pico-8 play session: no input (idle)

[t = 1 s] idle ~1s (no d-pad/buttons)
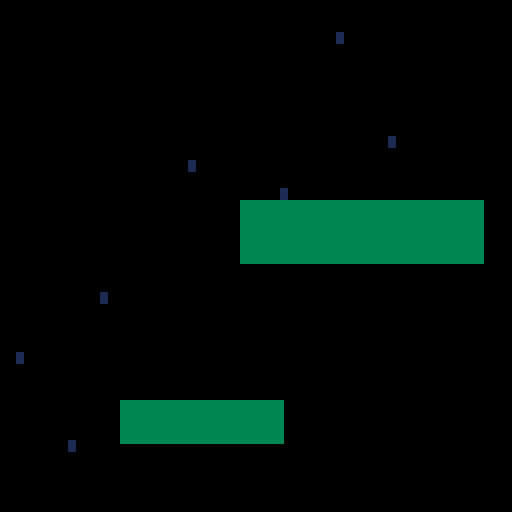
[t = 2 s] idle ~2s (no d-pad/buttons)
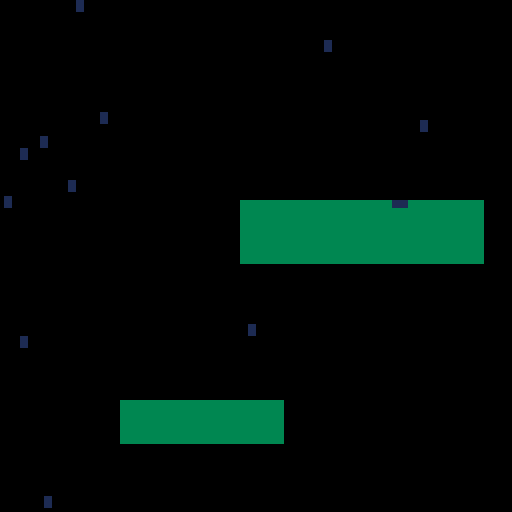

pico-8 cartridge
version 8
__lua__

t = 0

fallspeed = 4
fallspeedvar = 2

windspeed = 1.5
offset = 0

ndrops = 50

drops = {}
splash = {}

function movedrop(d)
    d.x += windspeed
    d.y += d.speed
end

function drawdrop(d)
    rectfill(d.x,d.y,d.x+1,d.y+1,d.color)
    rectfill(d.x+offset,d.y+1,d.x+offset+1,d.y+1+1,d.color)
end

function drawsplash(d)
    rectfill(s.x-1,s.y-1,s.x,s.y,s.color)
    rectfill(s.x+1,s.y-1,s.x+2,s.y,s.color)
end

function newdrop()
    d = {x = rnd(127+abs(windspeed*127)), y = 0, color = 1}
    if (windspeed > 0) then d.x -= windspeed*127 end
    d.speed = fallspeed + rnd(fallspeedvar)
    add(drops,d)
end

function newsplash(d)
    s = {x = d.x, y = d.y, age = 1, color = d.color}
    add(splash,s)
end
    
function _init()
end

function _update60()
    t += 1
    if t > 240 then
        windspeed = rnd(3) - 1.5
        t = 0
    end
    for d in all(drops) do
        movedrop(d)
        if (d.y > 127 or pget(d.x,d.y) != 0) then
            del(drops,d)
            newsplash(d)
        end
    end
    for s in all(splash) do
        s.age -= 1
        if s.age < 0 then del(splash,s) end
    end
    if #drops < ndrops then
        newdrop()
    end
end

function _draw()
    cls()
    rectfill(30,100,70,110,3)
    rectfill(60,50,120,65,3)
    foreach(drops,drawdrop)
    foreach(splash,drawsplash)
end
__gfx__
00000000000000000000000000000000000000000000000000000000000000000000000000000000000000000000000000000000000000000000000000000000
00000000000000000000000000000000000000000000000000000000000000000000000000000000000000000000000000000000000000000000000000000000
00700700000000000000000000000000000000000000000000000000000000000000000000000000000000000000000000000000000000000000000000000000
00077000000000000000000000000000000000000000000000000000000000000000000000000000000000000000000000000000000000000000000000000000
00077000000000000000000000000000000000000000000000000000000000000000000000000000000000000000000000000000000000000000000000000000
00700700000000000000000000000000000000000000000000000000000000000000000000000000000000000000000000000000000000000000000000000000
00000000000000000000000000000000000000000000000000000000000000000000000000000000000000000000000000000000000000000000000000000000
00000000000000000000000000000000000000000000000000000000000000000000000000000000000000000000000000000000000000000000000000000000
00000000000000000000000000000000000000000000000000000000000000000000000000000000000000000000000000000000000000000000000000000000
00000000000000000000000000000000000000000000000000000000000000000000000000000000000000000000000000000000000000000000000000000000
00000000000000000000000000000000000000000000000000000000000000000000000000000000000000000000000000000000000000000000000000000000
00000000000000000000000000000000000000000000000000000000000000000000000000000000000000000000000000000000000000000000000000000000
00000000000000000000000000000000000000000000000000000000000000000000000000000000000000000000000000000000000000000000000000000000
00000000000000000000000000000000000000000000000000000000000000000000000000000000000000000000000000000000000000000000000000000000
00000000000000000000000000000000000000000000000000000000000000000000000000000000000000000000000000000000000000000000000000000000
00000000000000000000000000000000000000000000000000000000000000000000000000000000000000000000000000000000000000000000000000000000
00000000000000000000000000000000000000000000000000000000000000000000000000000000000000000000000000000000000000000000000000000000
00000000000000000000000000000000000000000000000000000000000000000000000000000000000000000000000000000000000000000000000000000000
00000000000000000000000000000000000000000000000000000000000000000000000000000000000000000000000000000000000000000000000000000000
00000000000000000000000000000000000000000000000000000000000000000000000000000000000000000000000000000000000000000000000000000000
00000000000000000000000000000000000000000000000000000000000000000000000000000000000000000000000000000000000000000000000000000000
00000000000000000000000000000000000000000000000000000000000000000000000000000000000000000000000000000000000000000000000000000000
00000000000000000000000000000000000000000000000000000000000000000000000000000000000000000000000000000000000000000000000000000000
00000000000000000000000000000000000000000000000000000000000000000000000000000000000000000000000000000000000000000000000000000000
00000000000000000000000000000000000000000000000000000000000000000000000000000000000000000000000000000000000000000000000000000000
00000000000000000000000000000000000000000000000000000000000000000000000000000000000000000000000000000000000000000000000000000000
00000000000000000000000000000000000000000000000000000000000000000000000000000000000000000000000000000000000000000000000000000000
00000000000000000000000000000000000000000000000000000000000000000000000000000000000000000000000000000000000000000000000000000000
00000000000000000000000000000000000000000000000000000000000000000000000000000000000000000000000000000000000000000000000000000000
00000000000000000000000000000000000000000000000000000000000000000000000000000000000000000000000000000000000000000000000000000000
00000000000000000000000000000000000000000000000000000000000000000000000000000000000000000000000000000000000000000000000000000000
00000000000000000000000000000000000000000000000000000000000000000000000000000000000000000000000000000000000000000000000000000000
00000000000000000000000000000000000000000000000000000000000000000000000000000000000000000000000000000000000000000000000000000000
00000000000000000000000000000000000000000000000000000000000000000000000000000000000000000000000000000000000000000000000000000000
00000000000000000000000000000000000000000000000000000000000000000000000000000000000000000000000000000000000000000000000000000000
00000000000000000000000000000000000000000000000000000000000000000000000000000000000000000000000000000000000000000000000000000000
00000000000000000000000000000000000000000000000000000000000000000000000000000000000000000000000000000000000000000000000000000000
00000000000000000000000000000000000000000000000000000000000000000000000000000000000000000000000000000000000000000000000000000000
00000000000000000000000000000000000000000000000000000000000000000000000000000000000000000000000000000000000000000000000000000000
00000000000000000000000000000000000000000000000000000000000000000000000000000000000000000000000000000000000000000000000000000000
00000000000000000000000000000000000000000000000000000000000000000000000000000000000000000000000000000000000000000000000000000000
00000000000000000000000000000000000000000000000000000000000000000000000000000000000000000000000000000000000000000000000000000000
00000000000000000000000000000000000000000000000000000000000000000000000000000000000000000000000000000000000000000000000000000000
00000000000000000000000000000000000000000000000000000000000000000000000000000000000000000000000000000000000000000000000000000000
00000000000000000000000000000000000000000000000000000000000000000000000000000000000000000000000000000000000000000000000000000000
00000000000000000000000000000000000000000000000000000000000000000000000000000000000000000000000000000000000000000000000000000000
00000000000000000000000000000000000000000000000000000000000000000000000000000000000000000000000000000000000000000000000000000000
00000000000000000000000000000000000000000000000000000000000000000000000000000000000000000000000000000000000000000000000000000000
00000000000000000000000000000000000000000000000000000000000000000000000000000000000000000000000000000000000000000000000000000000
00000000000000000000000000000000000000000000000000000000000000000000000000000000000000000000000000000000000000000000000000000000
00000000000000000000000000000000000000000000000000000000000000000000000000000000000000000000000000000000000000000000000000000000
00000000000000000000000000000000000000000000000000000000000000000000000000000000000000000000000000000000000000000000000000000000
00000000000000000000000000000000000000000000000000000000000000000000000000000000000000000000000000000000000000000000000000000000
00000000000000000000000000000000000000000000000000000000000000000000000000000000000000000000000000000000000000000000000000000000
00000000000000000000000000000000000000000000000000000000000000000000000000000000000000000000000000000000000000000000000000000000
00000000000000000000000000000000000000000000000000000000000000000000000000000000000000000000000000000000000000000000000000000000
00000000000000000000000000000000000000000000000000000000000000000000000000000000000000000000000000000000000000000000000000000000
00000000000000000000000000000000000000000000000000000000000000000000000000000000000000000000000000000000000000000000000000000000
00000000000000000000000000000000000000000000000000000000000000000000000000000000000000000000000000000000000000000000000000000000
00000000000000000000000000000000000000000000000000000000000000000000000000000000000000000000000000000000000000000000000000000000
00000000000000000000000000000000000000000000000000000000000000000000000000000000000000000000000000000000000000000000000000000000
00000000000000000000000000000000000000000000000000000000000000000000000000000000000000000000000000000000000000000000000000000000
00000000000000000000000000000000000000000000000000000000000000000000000000000000000000000000000000000000000000000000000000000000
00000000000000000000000000000000000000000000000000000000000000000000000000000000000000000000000000000000000000000000000000000000
00000000000000000000000000000000000000000000000000000000000000000000000000000000000000000000000000000000000000000000000000000000
00000000000000000000000000000000000000000000000000000000000000000000000000000000000000000000000000000000000000000000000000000000
00000000000000000000000000000000000000000000000000000000000000000000000000000000000000000000000000000000000000000000000000000000
00000000000000000000000000000000000000000000000000000000000000000000000000000000000000000000000000000000000000000000000000000000
00000000000000000000000000000000000000000000000000000000000000000000000000000000000000000000000000000000000000000000000000000000
00000000000000000000000000000000000000000000000000000000000000000000000000000000000000000000000000000000000000000000000000000000
00000000000000000000000000000000000000000000000000000000000000000000000000000000000000000000000000000000000000000000000000000000
00000000000000000000000000000000000000000000000000000000000000000000000000000000000000000000000000000000000000000000000000000000
00000000000000000000000000000000000000000000000000000000000000000000000000000000000000000000000000000000000000000000000000000000
00000000000000000000000000000000000000000000000000000000000000000000000000000000000000000000000000000000000000000000000000000000
00000000000000000000000000000000000000000000000000000000000000000000000000000000000000000000000000000000000000000000000000000000
00000000000000000000000000000000000000000000000000000000000000000000000000000000000000000000000000000000000000000000000000000000
00000000000000000000000000000000000000000000000000000000000000000000000000000000000000000000000000000000000000000000000000000000
00000000000000000000000000000000000000000000000000000000000000000000000000000000000000000000000000000000000000000000000000000000
00000000000000000000000000000000000000000000000000000000000000000000000000000000000000000000000000000000000000000000000000000000
00000000000000000000000000000000000000000000000000000000000000000000000000000000000000000000000000000000000000000000000000000000
00000000000000000000000000000000000000000000000000000000000000000000000000000000000000000000000000000000000000000000000000000000
00000000000000000000000000000000000000000000000000000000000000000000000000000000000000000000000000000000000000000000000000000000
00000000000000000000000000000000000000000000000000000000000000000000000000000000000000000000000000000000000000000000000000000000
00000000000000000000000000000000000000000000000000000000000000000000000000000000000000000000000000000000000000000000000000000000
00000000000000000000000000000000000000000000000000000000000000000000000000000000000000000000000000000000000000000000000000000000
00000000000000000000000000000000000000000000000000000000000000000000000000000000000000000000000000000000000000000000000000000000
00000000000000000000000000000000000000000000000000000000000000000000000000000000000000000000000000000000000000000000000000000000
00000000000000000000000000000000000000000000000000000000000000000000000000000000000000000000000000000000000000000000000000000000
00000000000000000000000000000000000000000000000000000000000000000000000000000000000000000000000000000000000000000000000000000000
00000000000000000000000000000000000000000000000000000000000000000000000000000000000000000000000000000000000000000000000000000000
00000000000000000000000000000000000000000000000000000000000000000000000000000000000000000000000000000000000000000000000000000000
00000000000000000000000000000000000000000000000000000000000000000000000000000000000000000000000000000000000000000000000000000000
00000000000000000000000000000000000000000000000000000000000000000000000000000000000000000000000000000000000000000000000000000000
00000000000000000000000000000000000000000000000000000000000000000000000000000000000000000000000000000000000000000000000000000000
00000000000000000000000000000000000000000000000000000000000000000000000000000000000000000000000000000000000000000000000000000000
00000000000000000000000000000000000000000000000000000000000000000000000000000000000000000000000000000000000000000000000000000000
00000000000000000000000000000000000000000000000000000000000000000000000000000000000000000000000000000000000000000000000000000000
00000000000000000000000000000000000000000000000000000000000000000000000000000000000000000000000000000000000000000000000000000000
00000000000000000000000000000000000000000000000000000000000000000000000000000000000000000000000000000000000000000000000000000000
00000000000000000000000000000000000000000000000000000000000000000000000000000000000000000000000000000000000000000000000000000000
00000000000000000000000000000000000000000000000000000000000000000000000000000000000000000000000000000000000000000000000000000000
00000000000000000000000000000000000000000000000000000000000000000000000000000000000000000000000000000000000000000000000000000000
00000000000000000000000000000000000000000000000000000000000000000000000000000000000000000000000000000000000000000000000000000000
00000000000000000000000000000000000000000000000000000000000000000000000000000000000000000000000000000000000000000000000000000000
00000000000000000000000000000000000000000000000000000000000000000000000000000000000000000000000000000000000000000000000000000000
00000000000000000000000000000000000000000000000000000000000000000000000000000000000000000000000000000000000000000000000000000000
00000000000000000000000000000000000000000000000000000000000000000000000000000000000000000000000000000000000000000000000000000000
00000000000000000000000000000000000000000000000000000000000000000000000000000000000000000000000000000000000000000000000000000000
00000000000000000000000000000000000000000000000000000000000000000000000000000000000000000000000000000000000000000000000000000000
00000000000000000000000000000000000000000000000000000000000000000000000000000000000000000000000000000000000000000000000000000000
00000000000000000000000000000000000000000000000000000000000000000000000000000000000000000000000000000000000000000000000000000000
00000000000000000000000000000000000000000000000000000000000000000000000000000000000000000000000000000000000000000000000000000000
00000000000000000000000000000000000000000000000000000000000000000000000000000000000000000000000000000000000000000000000000000000
00000000000000000000000000000000000000000000000000000000000000000000000000000000000000000000000000000000000000000000000000000000
00000000000000000000000000000000000000000000000000000000000000000000000000000000000000000000000000000000000000000000000000000000
00000000000000000000000000000000000000000000000000000000000000000000000000000000000000000000000000000000000000000000000000000000
00000000000000000000000000000000000000000000000000000000000000000000000000000000000000000000000000000000000000000000000000000000
00000000000000000000000000000000000000000000000000000000000000000000000000000000000000000000000000000000000000000000000000000000
00000000000000000000000000000000000000000000000000000000000000000000000000000000000000000000000000000000000000000000000000000000
00000000000000000000000000000000000000000000000000000000000000000000000000000000000000000000000000000000000000000000000000000000
00000000000000000000000000000000000000000000000000000000000000000000000000000000000000000000000000000000000000000000000000000000
00000000000000000000000000000000000000000000000000000000000000000000000000000000000000000000000000000000000000000000000000000000
00000000000000000000000000000000000000000000000000000000000000000000000000000000000000000000000000000000000000000000000000000000
00000000000000000000000000000000000000000000000000000000000000000000000000000000000000000000000000000000000000000000000000000000
00000000000000000000000000000000000000000000000000000000000000000000000000000000000000000000000000000000000000000000000000000000
00000000000000000000000000000000000000000000000000000000000000000000000000000000000000000000000000000000000000000000000000000000
00000000000000000000000000000000000000000000000000000000000000000000000000000000000000000000000000000000000000000000000000000000
00000000000000000000000000000000000000000000000000000000000000000000000000000000000000000000000000000000000000000000000000000000
__gff__
0000000000000000000000000000000000000000000000000000000000000000000000000000000000000000000000000000000000000000000000000000000000000000000000000000000000000000000000000000000000000000000000000000000000000000000000000000000000000000000000000000000000000000
0000000000000000000000000000000000000000000000000000000000000000000000000000000000000000000000000000000000000000000000000000000000000000000000000000000000000000000000000000000000000000000000000000000000000000000000000000000000000000000000000000000000000000
__map__
0000000000000000000000000000000000000000000000000000000000000000000000000000000000000000000000000000000000000000000000000000000000000000000000000000000000000000000000000000000000000000000000000000000000000000000000000000000000000000000000000000000000000000
0000000000000000000000000000000000000000000000000000000000000000000000000000000000000000000000000000000000000000000000000000000000000000000000000000000000000000000000000000000000000000000000000000000000000000000000000000000000000000000000000000000000000000
0000000000000000000000000000000000000000000000000000000000000000000000000000000000000000000000000000000000000000000000000000000000000000000000000000000000000000000000000000000000000000000000000000000000000000000000000000000000000000000000000000000000000000
0000000000000000000000000000000000000000000000000000000000000000000000000000000000000000000000000000000000000000000000000000000000000000000000000000000000000000000000000000000000000000000000000000000000000000000000000000000000000000000000000000000000000000
0000000000000000000000000000000000000000000000000000000000000000000000000000000000000000000000000000000000000000000000000000000000000000000000000000000000000000000000000000000000000000000000000000000000000000000000000000000000000000000000000000000000000000
0000000000000000000000000000000000000000000000000000000000000000000000000000000000000000000000000000000000000000000000000000000000000000000000000000000000000000000000000000000000000000000000000000000000000000000000000000000000000000000000000000000000000000
0000000000000000000000000000000000000000000000000000000000000000000000000000000000000000000000000000000000000000000000000000000000000000000000000000000000000000000000000000000000000000000000000000000000000000000000000000000000000000000000000000000000000000
0000000000000000000000000000000000000000000000000000000000000000000000000000000000000000000000000000000000000000000000000000000000000000000000000000000000000000000000000000000000000000000000000000000000000000000000000000000000000000000000000000000000000000
0000000000000000000000000000000000000000000000000000000000000000000000000000000000000000000000000000000000000000000000000000000000000000000000000000000000000000000000000000000000000000000000000000000000000000000000000000000000000000000000000000000000000000
0000000000000000000000000000000000000000000000000000000000000000000000000000000000000000000000000000000000000000000000000000000000000000000000000000000000000000000000000000000000000000000000000000000000000000000000000000000000000000000000000000000000000000
0000000000000000000000000000000000000000000000000000000000000000000000000000000000000000000000000000000000000000000000000000000000000000000000000000000000000000000000000000000000000000000000000000000000000000000000000000000000000000000000000000000000000000
0000000000000000000000000000000000000000000000000000000000000000000000000000000000000000000000000000000000000000000000000000000000000000000000000000000000000000000000000000000000000000000000000000000000000000000000000000000000000000000000000000000000000000
0000000000000000000000000000000000000000000000000000000000000000000000000000000000000000000000000000000000000000000000000000000000000000000000000000000000000000000000000000000000000000000000000000000000000000000000000000000000000000000000000000000000000000
0000000000000000000000000000000000000000000000000000000000000000000000000000000000000000000000000000000000000000000000000000000000000000000000000000000000000000000000000000000000000000000000000000000000000000000000000000000000000000000000000000000000000000
0000000000000000000000000000000000000000000000000000000000000000000000000000000000000000000000000000000000000000000000000000000000000000000000000000000000000000000000000000000000000000000000000000000000000000000000000000000000000000000000000000000000000000
0000000000000000000000000000000000000000000000000000000000000000000000000000000000000000000000000000000000000000000000000000000000000000000000000000000000000000000000000000000000000000000000000000000000000000000000000000000000000000000000000000000000000000
0000000000000000000000000000000000000000000000000000000000000000000000000000000000000000000000000000000000000000000000000000000000000000000000000000000000000000000000000000000000000000000000000000000000000000000000000000000000000000000000000000000000000000
0000000000000000000000000000000000000000000000000000000000000000000000000000000000000000000000000000000000000000000000000000000000000000000000000000000000000000000000000000000000000000000000000000000000000000000000000000000000000000000000000000000000000000
0000000000000000000000000000000000000000000000000000000000000000000000000000000000000000000000000000000000000000000000000000000000000000000000000000000000000000000000000000000000000000000000000000000000000000000000000000000000000000000000000000000000000000
0000000000000000000000000000000000000000000000000000000000000000000000000000000000000000000000000000000000000000000000000000000000000000000000000000000000000000000000000000000000000000000000000000000000000000000000000000000000000000000000000000000000000000
0000000000000000000000000000000000000000000000000000000000000000000000000000000000000000000000000000000000000000000000000000000000000000000000000000000000000000000000000000000000000000000000000000000000000000000000000000000000000000000000000000000000000000
0000000000000000000000000000000000000000000000000000000000000000000000000000000000000000000000000000000000000000000000000000000000000000000000000000000000000000000000000000000000000000000000000000000000000000000000000000000000000000000000000000000000000000
0000000000000000000000000000000000000000000000000000000000000000000000000000000000000000000000000000000000000000000000000000000000000000000000000000000000000000000000000000000000000000000000000000000000000000000000000000000000000000000000000000000000000000
0000000000000000000000000000000000000000000000000000000000000000000000000000000000000000000000000000000000000000000000000000000000000000000000000000000000000000000000000000000000000000000000000000000000000000000000000000000000000000000000000000000000000000
0000000000000000000000000000000000000000000000000000000000000000000000000000000000000000000000000000000000000000000000000000000000000000000000000000000000000000000000000000000000000000000000000000000000000000000000000000000000000000000000000000000000000000
0000000000000000000000000000000000000000000000000000000000000000000000000000000000000000000000000000000000000000000000000000000000000000000000000000000000000000000000000000000000000000000000000000000000000000000000000000000000000000000000000000000000000000
0000000000000000000000000000000000000000000000000000000000000000000000000000000000000000000000000000000000000000000000000000000000000000000000000000000000000000000000000000000000000000000000000000000000000000000000000000000000000000000000000000000000000000
0000000000000000000000000000000000000000000000000000000000000000000000000000000000000000000000000000000000000000000000000000000000000000000000000000000000000000000000000000000000000000000000000000000000000000000000000000000000000000000000000000000000000000
0000000000000000000000000000000000000000000000000000000000000000000000000000000000000000000000000000000000000000000000000000000000000000000000000000000000000000000000000000000000000000000000000000000000000000000000000000000000000000000000000000000000000000
0000000000000000000000000000000000000000000000000000000000000000000000000000000000000000000000000000000000000000000000000000000000000000000000000000000000000000000000000000000000000000000000000000000000000000000000000000000000000000000000000000000000000000
0000000000000000000000000000000000000000000000000000000000000000000000000000000000000000000000000000000000000000000000000000000000000000000000000000000000000000000000000000000000000000000000000000000000000000000000000000000000000000000000000000000000000000
0000000000000000000000000000000000000000000000000000000000000000000000000000000000000000000000000000000000000000000000000000000000000000000000000000000000000000000000000000000000000000000000000000000000000000000000000000000000000000000000000000000000000000
